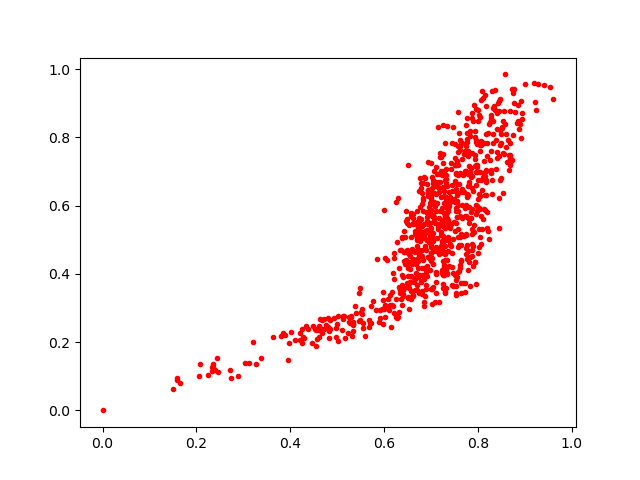

The table this chart was drawn from, first rows:
0.7392474, 0.5976581
0.5343, 0.2582
0.7216, 0.4819
0.7006, 0.6042
0.7181, 0.3189
0.6391, 0.3097
0.7344, 0.6005
0.6994, 0.5349
0.809, 0.5311
0.7258, 0.358
0.7553, 0.6647
0.7413, 0.4872
0.7106, 0.3753
0.7316, 0.3595
0.6486, 0.4701
0.7818, 0.8122
0.9539, 0.9472
0.7028, 0.3546
0.7248, 0.4617
0.6765, 0.4975
0.7431, 0.708
0.5292, 0.2748
0.7179, 0.5471
0.6494, 0.5497
0.7011, 0.5862
0.724, 0.4117
0.6555, 0.4153
0.7635, 0.6402
0.7189, 0.6678
0.6927, 0.6421
0.7424, 0.5474
0.724, 0.5935
0.6452, 0.5069
0.8058, 0.9099
0.4835, 0.2337
0.7239, 0.4891
0.716, 0.64
0.7768, 0.6331
0.7759, 0.7862
0.6472, 0.4378
0.7679, 0.6883
0.2329, 0.1278
0.6505, 0.3288
0.7052, 0.6658
0.6072, 0.442
0.648, 0.3724
0.498, 0.2409
0.6044, 0.2988
0.7535, 0.3445
0.6612, 0.3373
0.7325, 0.6904
0.7642, 0.3746
0.6614, 0.3356
0.686, 0.6837
0.5468, 0.262
0.703, 0.4455
0.5523, 0.2812
0.8064, 0.7774
0.8487, 0.7825
0.6541, 0.5425
0.7931, 0.435
... 747 more rows
